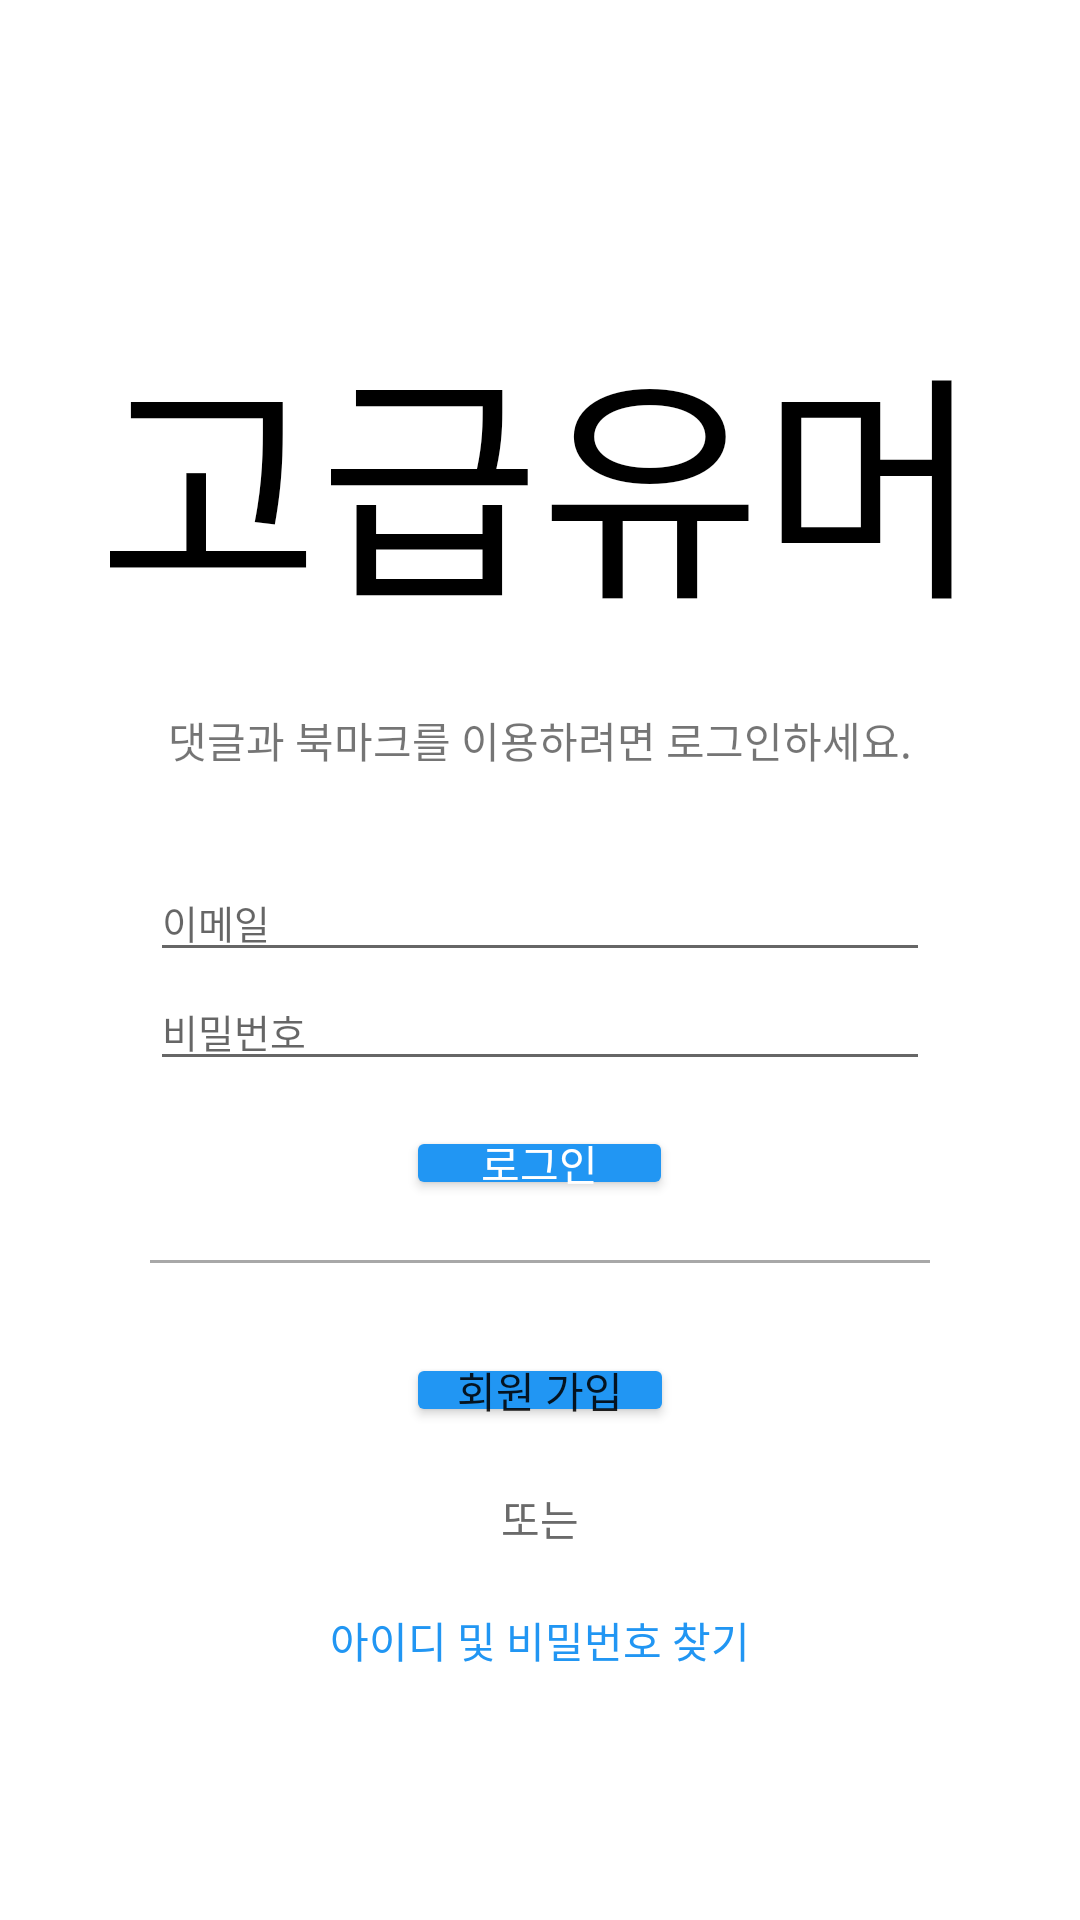

This screen was rendered from an Android layout file. Write that file and the resources it references.
<!-- AndroidManifest.xml: application theme Theme.Goodgag -->
<!-- res/layout/activity_login.xml -->
<?xml version="1.0" encoding="utf-8"?>
<LinearLayout xmlns:android="http://schemas.android.com/apk/res/android"
    xmlns:tools="http://schemas.android.com/tools"
    android:layout_width="match_parent"
    android:layout_height="match_parent"
    android:orientation="vertical"
    tools:ignore="MissingDefaultResource">

    <TextView
        android:layout_width="match_parent"
        android:layout_height="wrap_content"
        android:layout_marginTop="100dp"
        android:gravity="center"
        android:text="고급유머"
        android:textColor="@color/black"
        android:textSize="80dp" />

    <TextView
        android:layout_width="match_parent"
        android:layout_height="wrap_content"
        android:layout_marginTop="20dp"
        android:gravity="center"
        android:text="댓글과 북마크를 이용하려면 로그인하세요." />

    <TextView
        android:id="@+id/tvLoginError"
        android:layout_width="match_parent"
        android:layout_height="wrap_content"
        android:layout_marginTop="10dp"
        android:gravity="center"
        android:text="로그인 정보가 틀렸습니다. 다시 입력하세요."
        android:textColor="#FF0000"
        android:visibility="invisible" />

    <EditText
        android:id="@+id/etID"
        android:layout_width="match_parent"
        android:layout_height="wrap_content"
        android:layout_marginLeft="50dp"
        android:layout_marginRight="50dp"
        android:hint="이메일"
        android:paddingTop="10dp"
        android:textSize="13dp" />

    <EditText
        android:id="@+id/etPassword"
        android:layout_width="match_parent"
        android:layout_height="wrap_content"
        android:inputType="textPassword"
        android:layout_marginLeft="50dp"
        android:layout_marginRight="50dp"
        android:hint="비밀번호"

        android:textSize="13dp" />

    <Button
        android:id="@+id/btnLogin"
        android:layout_width="wrap_content"
        android:layout_height="wrap_content"
        android:layout_gravity="center"
        android:gravity="center"
        android:backgroundTint="#2196F3"
        android:layout_marginTop="15dp"
        android:paddingTop="2dp"
        android:paddingBottom="2dp"
        android:paddingLeft="25dp"
        android:paddingRight="25dp"
        android:minWidth="0dp"
        android:minHeight="0dp"
        android:text="로그인"

        android:textColor="@color/white" />

    <View
        android:layout_width="match_parent"
        android:layout_height="1dp"
        android:layout_marginLeft="50dp"
        android:layout_marginTop="20dp"
        android:layout_marginRight="50dp"
        android:background="#A8A8A8" />

    <Button
        android:layout_width="wrap_content"
        android:layout_height="wrap_content"
        android:layout_gravity="center"
        android:layout_marginTop="30dp"
        android:backgroundTint="#2196F3"
        android:id="@+id/btnSignUp"
        android:paddingTop="2dp"
        android:paddingBottom="2dp"
        android:paddingLeft="17dp"
        android:paddingRight="17dp"
        android:minWidth="0dp"
        android:minHeight="0dp"
        android:text="회원 가입"
        />

    <TextView
        android:layout_width="wrap_content"
        android:layout_height="wrap_content"
        android:layout_gravity="center"
        android:layout_margin="20dp"
        android:gravity="center"
        android:text="또는"
        android:textColor="#6A6A6A" />

    <TextView
        android:layout_width="wrap_content"
        android:layout_height="wrap_content"
        android:layout_gravity="center"
        android:id="@+id/tvFindPrivacy"
        android:gravity="center"
        android:text="아이디 및 비밀번호 찾기"

        android:textColor="#2196F3" />


</LinearLayout>
<!-- resources referenced by this layout -->
<resources>
  <color name="black">#FF000000</color>
  <color name="white">#FFFFFFFF</color>
  <style name="Theme.Goodgag" parent="Theme.MaterialComponents.DayNight.DarkActionBar">
          
          <item name="colorPrimary">@color/white</item>
          <item name="colorPrimaryVariant">@color/color_main</item>
          <item name="colorOnPrimary">@color/white</item>
          
          <item name="colorSecondary">@color/teal_200</item>
          <item name="colorSecondaryVariant">@color/teal_700</item>
          <item name="colorOnSecondary">@color/black</item>
          
          <item name="android:statusBarColor" tools:targetApi="l">?attr/colorPrimaryVariant</item>
          
          <item name="windowActionBar">false</item>
          <item name="windowNoTitle">true</item>
      </style>
  <color name="color_main">#3C3C3C</color>
  <color name="teal_200">#FF03DAC5</color>
  <color name="teal_700">#FF018786</color>
</resources>
